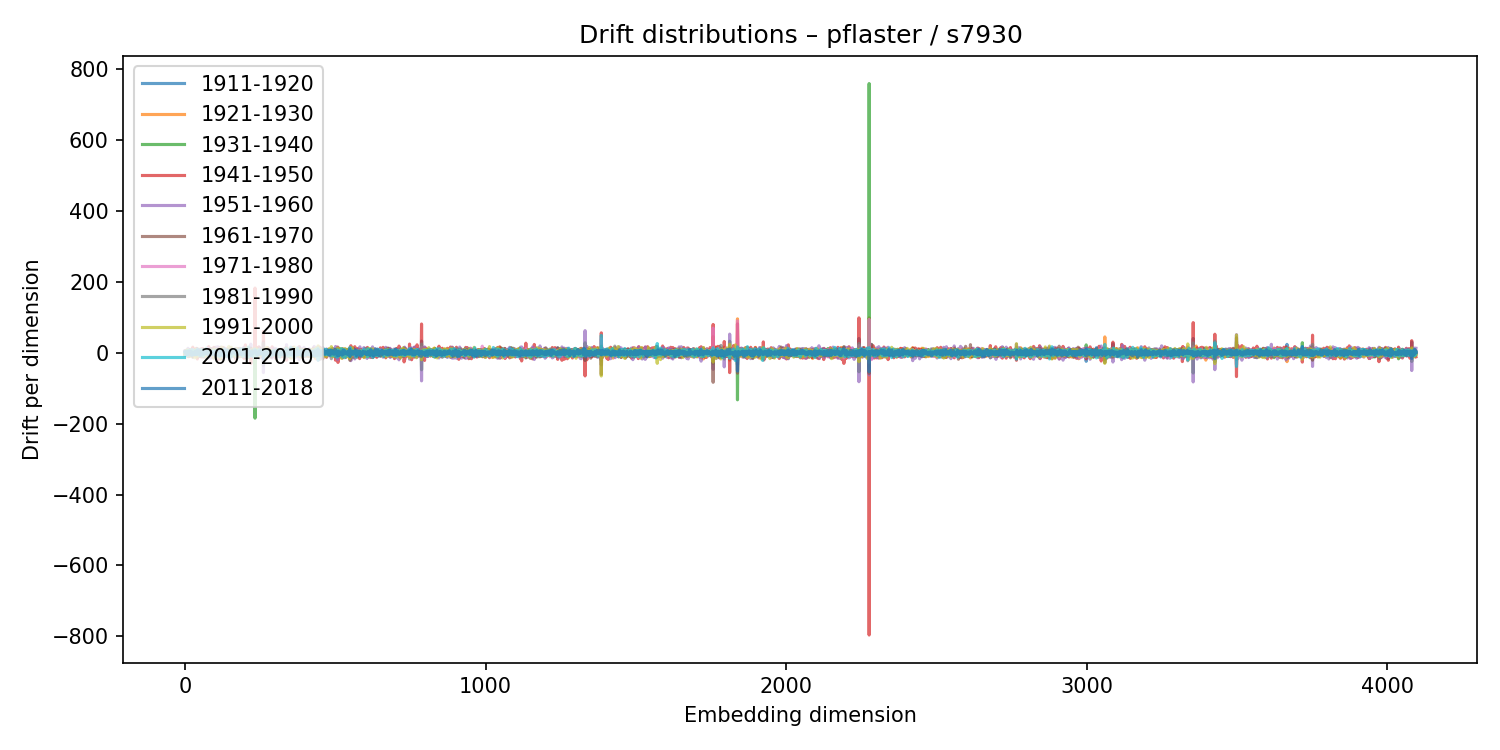

Data behind this chart, as committed beside it:
1911-1920, 1921-1930, 1931-1940, 1941-1950, 1951-1960, 1961-1970, 1971-1980, 1981-1990, 1991-2000, 2001-2010, 2011-2018
0.2573, -3.404, 0.4343, -1.752, 5.477, -6.372, 1.401, 2.01, -3.687, 1.454, 3.351
5.536, -4.67, 0.7498, 5.164, -7.844, 0.7527, -1.829, 4.764, -5.213, 2.89, 1.348
-1.884, -0.3588, -1.232, -1.53, 5.988, 1.377, -1.507, -2.574, 5.867, -6.849, -0.1525
2.988, -1.184, -3.149, -4.235, 7.114, 4.888, -6.093, -0.3288, 5.476, -0.6995, -3.356
-2.142, 0.3384, 3.765, 0.8804, -1.153, -5.921, 6.753, -1.91, 4.938, -7.91, 2.193
4.406, -6.231, 4.085, -2.302, 2.03, 3.635, -5.494, 1.66, 5.25, -3.821, 1.424
-0.7427, 1.518, 1.16, -3.578, -0.3064, 4.073, -2.912, 0.01581, 1.307, 1.161, -0.8218
-3.792, 3.799, 3.495, -8.463, 1.173, 3.416, -4.819, 6.659, -7.448, 5.472, -4.066
-0.0671, 0.3167, 0.0672, -7.488, 7.12, -3.86, 3.61, -3.191, 8.916, -7.127, 2.681
5.181, -5.858, -0.5409, 0.5375, 0.6276, -2.695, 5.504, -2.351, -5.698, 4.99, -3.863
1.257, 1.995, -3.639, -7.739, 12.81, 1.898, -6.544, 0.9327, -0.2402, 1.64, -2
-2.146, -1.479, 4.469, -11.07, 10.3, -4.667, 6.557, -9.94, 1.594, 2.46, 2.644
4.334, -0.7456, -5.124, -2.794, 4.241, 4.107, -1.858, -3.324, 1.97, 0.3698, 4.365
1.043, -7.222, 4.697, -8.895, 9.582, 2.183, 1.228, -1.301, -0.2856, -0.3557, -5.326
3.234, -1.717, -1.696, -0.261, 1.451, 4.364, -5.228, 1.584, -0.2218, 2.528, -6.419
6.012, -7.634, 2.533, 1.633, 3.309, -9.863, 2.424, 3.689, -6.603, 6.503, 1.702
2.996, -2.058, -4.809, 8.062, -7.965, 3.266, -3.137, 9.178, -8.956, 5.563, 2.423
2.787, -2.399, -6.428, 6.513, -1.625, -1.193, 2.338, 0.1902, -2.431, -0.7944, 3.164
5.155, -2.461, -0.8938, 0.1504, -3.072, 4.507, -1.471, 2.37, -4.367, 3.026, -3.694
-1.518, 0.3095, 1.563, -1.808, 2.829, 2.703, -3.457, 0.9734, -2.925, 6.348, -6.337
-3.475, 7.352, -6.944, 1.41, 1.873, 3.335, -8.906, 10.01, -9.892, 3.454, 2.132
-1.304, 2.95, -4.718, -0.08456, -0.1287, 3.117, -9.432, 5.043, 0.5734, 2.292, 1.753
1.75, 2.279, -0.7526, -2.658, -2.909, 5.417, -1.826, -1.636, 1.013, 0.2666, -2.905
0.6076, 2.01, -4.476, -3.347, 1.134, -1.044, 2.386, 1.072, 0.4622, -5.144, 2.673
-0.6972, 2.054, 4.044, 0.2604, -4.739, 5.717, -4.131, 1.224, -5.738, 9.361, -7.382
-0.4318, -0.7574, 4.896, -9.663, 4.032, 5.054, -2.86, -1.195, 3.382, -2.978, -3.847
-11.71, 13.1, -9.601, 16.12, -0.5439, -12.5, 10.58, -3.308, -4.712, 0.8805, -1.531
1.861, -3.775, -3.724, 10.3, -5.651, 3.392, -4.771, 1.143, 4.994, -5.6, -0.1601
8.008, -0.1659, -5.213, -0.08347, 2.155, -0.934, -1.137, 0.9793, -3.71, 2.42, -2.438
1.772, -1.416, 1.437, -1.784, -4.812, 1.664, 4.565, -0.01918, -1.846, 1.342, 0.8413
1.148, -2.892, 4.869, -7.293, 4.157, 3.513, -5.16, 1.899, -3.518, 4.762, -0.07192
-2.851, 6.017, -7.512, 4.688, -0.9352, 0.686, -5.948, 4.157, -2.759, 5.878, -5.221
2.597, -2.97, 3.06, -8.244, 4.289, 9.239, -4.434, 7.375, -13.89, 5.357, -0.06201
0.8784, -3.025, 5.598, -4.895, -0.9699, 2.569, 0.0773, 8.65, -11.94, 4.099, 2.855
1.524, -1.392, 2.323, 2.012, 1.056, -5.169, 0.3493, -1.785, 6.665, -4.953, 4.517
1.695, -8.506, 5.904, 3.412, -1.769, -2.413, 3.198, -1.372, -4.642, 5.607, 3.95
-1.566, 1.515, 1.007, 6.928, -1.07, 1.398, -1.961, -8.879, 10.1, -5.113, 4.288
0.2109, 0.4478, -3.41, -0.7317, 1.227, -3.61, 2.003, 7.468, 0.5284, -3.911, -2.15
0.4059, -1.972, -1.478, 12.7, -7.338, -0.0192, -1.049, 2.213, -5.197, 5.337, -5.006
-2.753, 6.122, -5.112, 7.982, -6.141, -1.421, 5.093, 4.248, -12.44, 3.524, -0.2624
0.8494, -2.033, 3.535, 0.5833, -1.307, 2.969, 2.408, -7.183, 4.768, -2.833, 0.103
-1.799, -1.6, 11.97, -17.48, 11.3, -9.143, 2.325, 1.573, -4.637, 9.778, 7.674
5.97, -12.86, 7.742, 2.059, 0.2828, -3.789, 4.838, -8.425, 0.05871, 5.57, -1.024
-10.38, 9.533, -0.7487, 1.017, -1.151, -1.217, 3.397, -4.165, 4.256, -2.521, 4.037
0.807, 5.977, -8.239, 0.9321, 1.693, -2.423, 0.6372, -5.862, 4.42, 2.09, 1.414
0.6039, 4.725, -0.01378, 8.114, -10.33, -4.599, 3.169, 3.811, -8.651, 6.902, -3.805
-3.407, 2.305, 3.707, -8.8, 5.165, -1.73, 1.264, -0.2376, -2.324, 6.227, -0.5021
5.566, -3.298, 4.688, -10.77, 3.345, 2.94, -3.968, 4.087, -2.104, 1.062, 7.541
4.51, -1.489, 0.1731, 2.883, -0.443, -5.485, 5.163, -1.718, 4.859, -7.746, -0.5908
2.508, -9.17, 2.468, 3.111, 2.373, 0.07523, -0.7911, -0.6417, -1.21, 3.19, 0.2758
-0.4506, -2.612, 4.676, 10.25, -6.381, -4.557, 1.954, -3.425, 3.651, 4.739, 0.9447
6.804, -4.055, -4.898, 0.7413, 2.212, 5.187, 0.6351, -4.541, -3.967, 3.877, 2.203
3.572, -2.599, 0.6554, -3.382, 2.742, -2.729, 0.3013, -0.06573, -6.232, 9.409, -7.882
3.611, -4.989, 0.7233, -7.196, 3.152, 5.228, -2.37, -6.289, 4.485, 4.027, -6.224
0.6678, -8.152, 8.457, -11.71, 4.883, 1.197, 4.115, -10.56, 1.946, -0.6756, 3.387
1.028, -0.2192, 0.6514, 11.26, -7.577, -7.42, 11.71, -8.279, 7.766, -4.988, 1.532
-4.825, 4.445, 2.529, -6.171, 2.159, 0.6046, 1.178, -3.392, 2.92, 1.432, -0.613
-1.606, -2.965, 6.816, 4.455, -5.687, -1.868, -0.4634, 4.729, -8.361, 4.494, 1.841
-1.394, 5.342, -2.232, -0.9314, 3.454, -5.535, 4.609, -3.093, -1.327, 4.387, -0.08794
2.302, -0.4692, -6.665, 12.17, -11.32, -1.453, 6.388, -11.34, 8.513, 0.6092, -2.107
... 4,036 more rows
